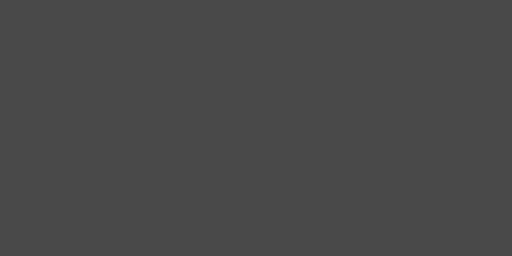
t = 0.00 s
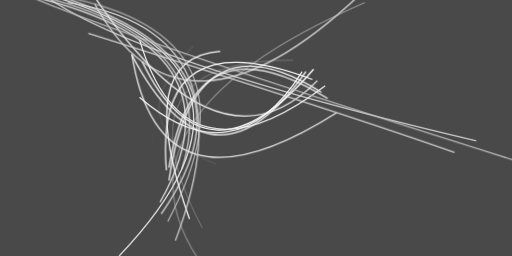
t = 2.99 s
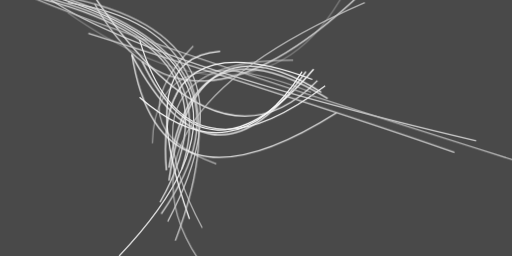
t = 3.12 s
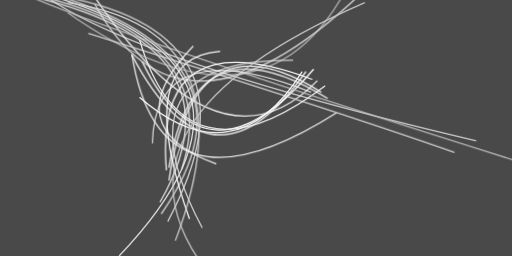
t = 3.24 s
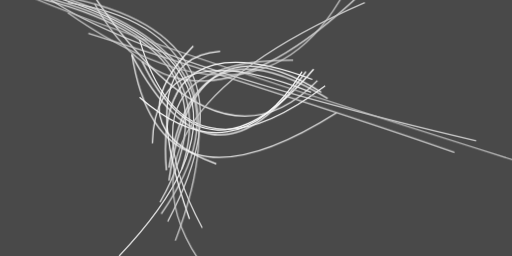
t = 3.37 s
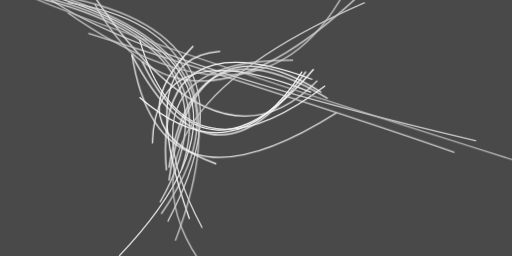
t = 3.49 s

The animated SVG that drew these frames (rendered in a browser with its animation timeline set to each time). Animation: 1 CSS @keyframes rule; one cycle of 3.49 s.

<svg xmlns="http://www.w3.org/2000/svg" viewBox="0 0 400 200"><style>@keyframes a{from{opacity: 0}to{opacity: 1}}g&gt;*{opacity: 0;animation: a .5s forwards}</style><path fill="#494949" d="M0 0h400v200H0z"/><g fill="none"><path stroke="#fff" d="M245 54q-84 98-134-6" style="animation-delay:0s"/><path stroke="#dbdbdb" d="M34-5q200 57 59 205" style="animation-delay:.188s"/><path stroke="#fefefe" d="M132 141Q151 9 251 72" style="animation-delay:.376s"/><path stroke="#cacaca" d="M372 110Q90 44 28-9" style="animation-delay:.562s"/><path stroke="#e3e3e3" d="M125 158Q199 28-1-8" style="animation-delay:.746s"/><path stroke="#eee" d="M60-24q106 171 188 87" style="animation-delay:.927s"/><path stroke="#ececec" d="M103 42q21 134 160 46" style="animation-delay:1.104s"/><path stroke="#cecece" d="M69 26q201 63 286 93" style="animation-delay:1.277s"/><path stroke="#dbdbdb" d="M281-4Q142 127 74 3" style="animation-delay:1.445s"/><path stroke="#e0e0e0" d="M33-7q179 51 93 174" style="animation-delay:1.607s"/><path stroke="#fff" d="M239 56q-74 105-136-13" style="animation-delay:1.763s"/><path stroke="#ededed" d="M254 67q-110 83-145-36" style="animation-delay:1.912s"/><path stroke="#f7f7f7" d="M132 131q19-119 124-54" style="animation-delay:2.054s"/><path stroke="#bbb" d="M417 130Q40 12-2-15" style="animation-delay:2.187s"/><path stroke="#f6f6f6" d="M244 62q-124-47-114 71" style="animation-delay:2.312s"/><path stroke="#f7f7f7" d="M172 40q-69 5-24 131" style="animation-delay:2.427s"/><path stroke="#d0d0d0" d="M53 2q146 22 84 186" style="animation-delay:2.533s"/><path stroke="#fafafa" d="M109 76q74 64 127-20" style="animation-delay:2.629s"/><path stroke="#e2e2e2" d="M-8-11q187 31 150 143" style="animation-delay:2.714s"/><path stroke="#d3d3d3" d="M131 173Q209 27 48-3" style="animation-delay:2.789s"/><path stroke="#c7c7c7" d="M161 211Q73 94 285 2" style="animation-delay:2.853s"/><path stroke="#dadada" d="M158 178Q88 46 229 47" style="animation-delay:2.906s"/><path stroke="#fff" d="M169 128q-79-29-18-92" style="animation-delay:2.947s"/><path stroke="#eee" d="M243 72q-122-48-124 40" style="animation-delay:2.976s"/><path stroke="#cdcdcd" d="M53 10q160 112 225-34" style="animation-delay:2.994s"/></g></svg>
